Photos from the image-classification dataset "Input" in the GitHub repository vyse8/BigDataSpring2017. Its 3 classes are: cheese, cows, houses.

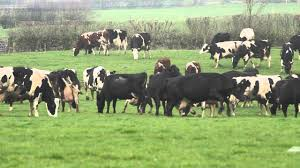
Label: cows

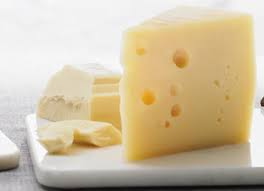
Label: cheese

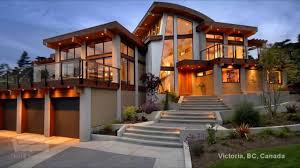
Label: houses

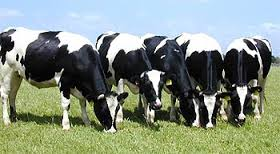
Label: cows

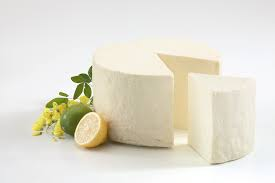
Label: cheese

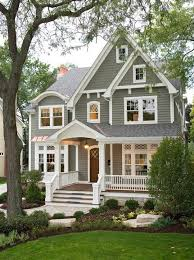
Label: houses
